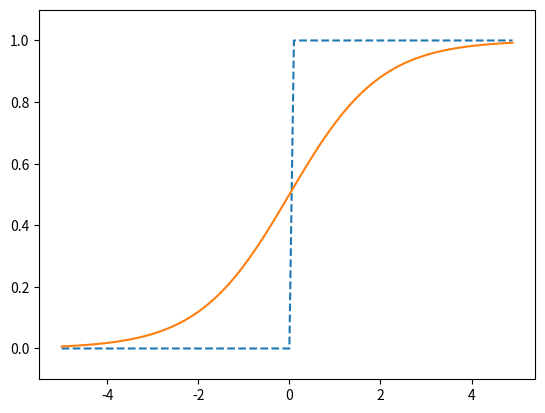

Generate this figure with matplotlib:
# 계단 함수 그래프와 시그모이드 함수 그래프 비교
import numpy as np
import matplotlib.pylab as plt

def step_function(x):
  return np.array(x > 0, dtype=np.int32)

def sigmoid(x):
  return 1 / (1 + np.exp(-x))

x1 = np.arange(-5.0, 5.0, 0.1)
y1 = step_function(x1)
y2 = sigmoid(x1)
plt.plot(x1, y1, linestyle="--")
plt.plot(x1, y2)
plt.ylim(-0.1, 1.1) # y축 범위 지정
plt.show()